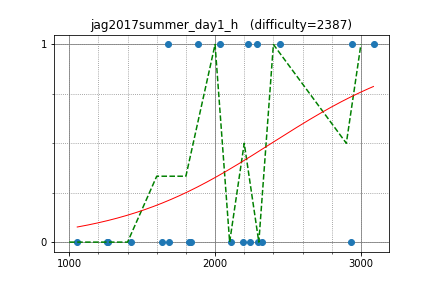

The data file committed next to this chart (first rows):
sigma425, 3086.879232, 1
WA_TLE, 2284, 1
ryoissy, 2224, 1
reew2n, 2447, 1
gazelle, 1818, 0
TumoiYorozu, 1676, 1
ats5515, 2295, 0
kzyKT, 2032, 1
satanic0258, 2194, 0
furuya1223, 2238, 0
rollman, 1256, 0
uenoku, 1882, 1
olphe, 2111, 0
mino, 1833, 0
maroonrk, 2940, 1
kyuridenamida, 2323, 0
ikd, 1266, 0
climpet, 2932, 0
yut071, 1420, 0
physics0523, 1637, 0
mmxsrup, 1684, 0
homesentinel, 1056, 0
